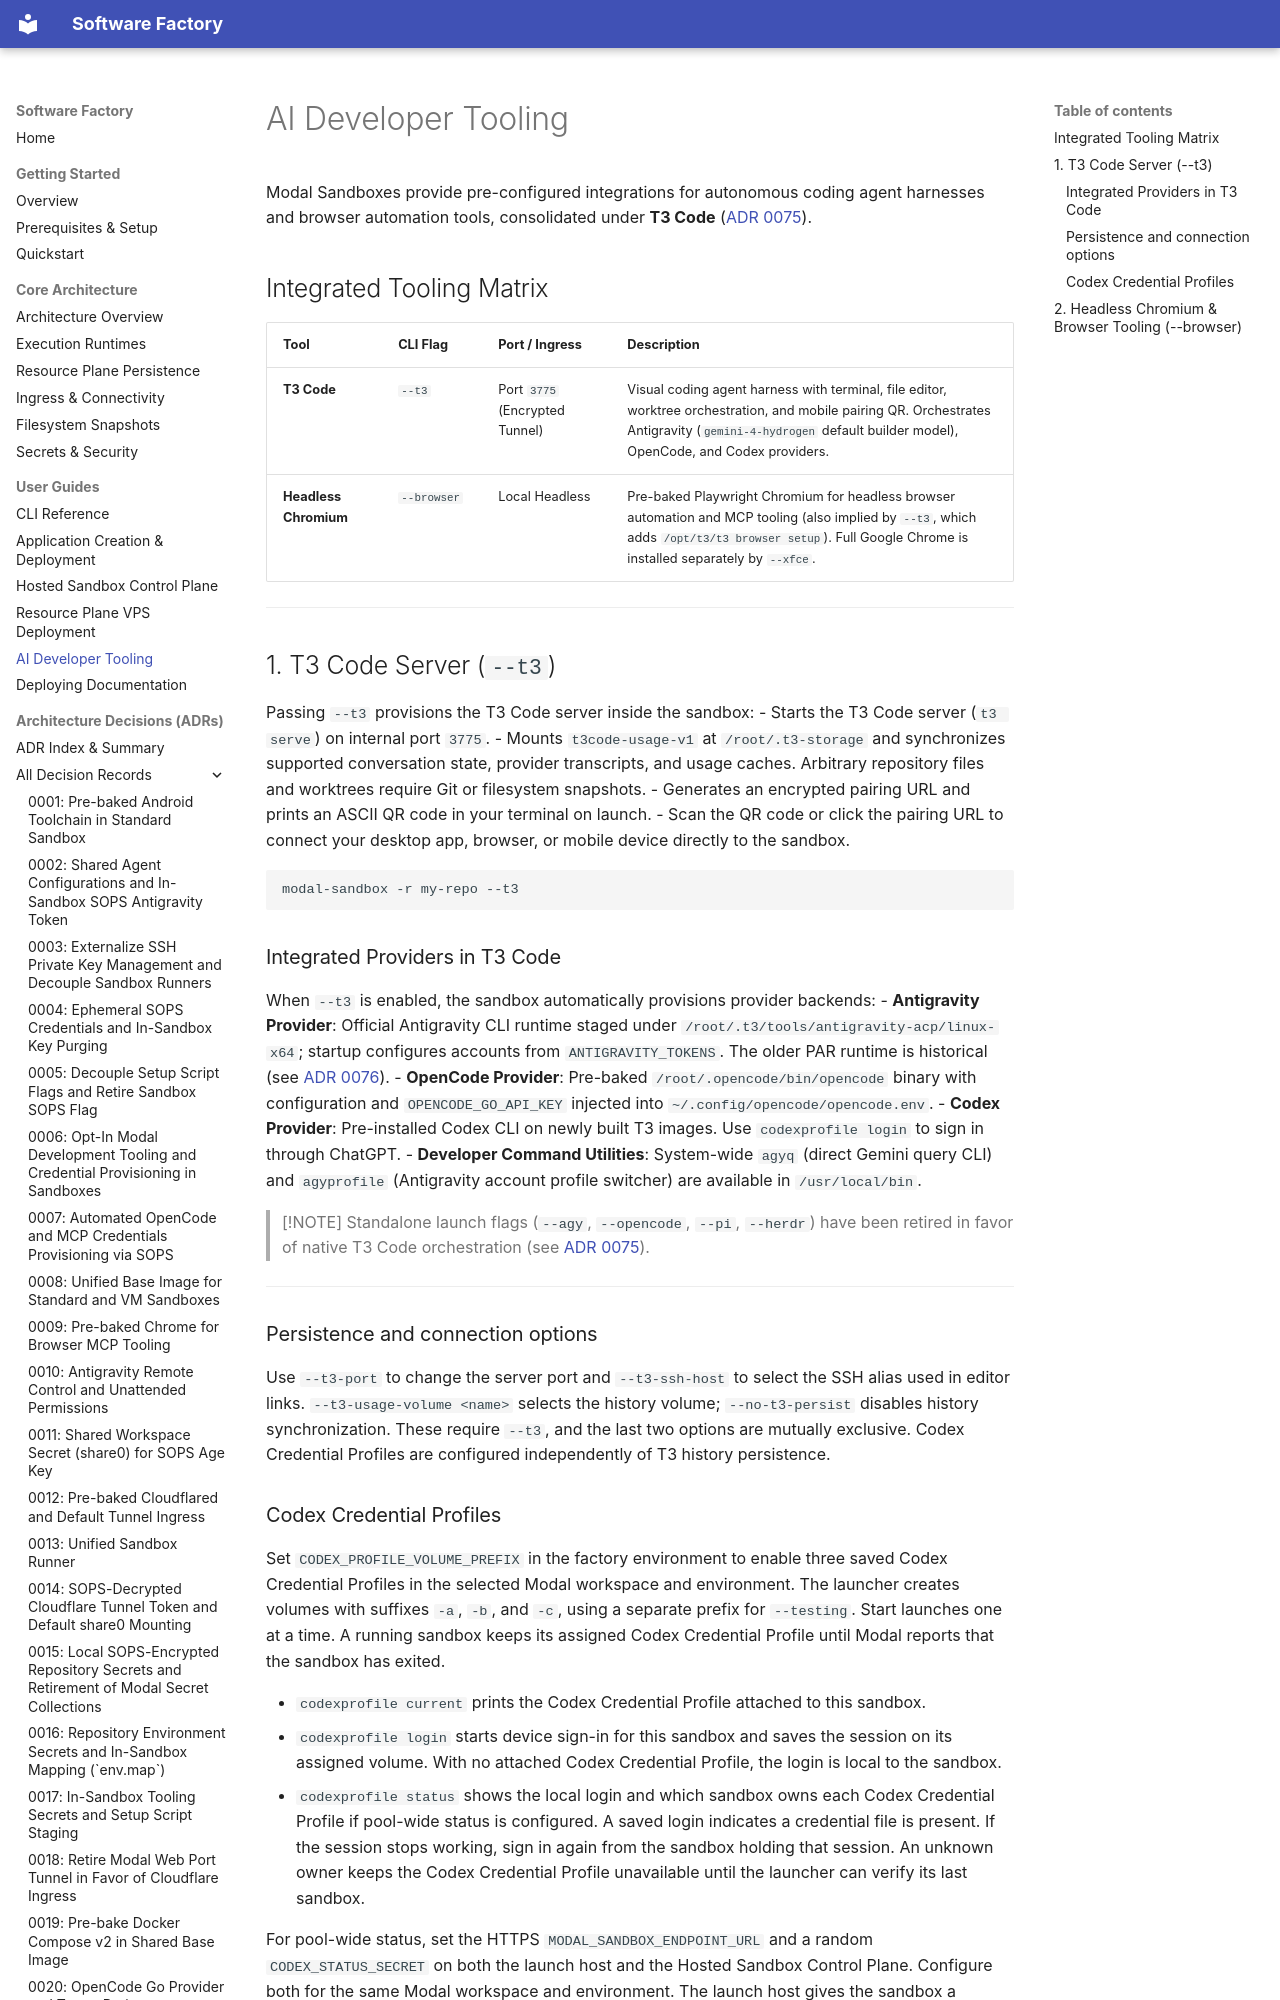

repository: YoungMahesh/software-factory · page: guides/ai-tooling/index.html · generator: mkdocs

# AI Developer Tooling

Modal Sandboxes provide pre-configured integrations for autonomous coding agent harnesses and browser automation tools, consolidated under **T3 Code** ([ADR 0075](../adr/0075-retire-herdr-pi-opencode-agy-in-favor-of-t3.md)).

## Integrated Tooling Matrix

| Tool | CLI Flag | Port / Ingress | Description |
| :--- | :--- | :--- | :--- |
| **T3 Code** | `--t3` | Port `3775` (Encrypted Tunnel) | Visual coding agent harness with terminal, file editor, worktree orchestration, and mobile pairing QR. Orchestrates Antigravity (`gemini-4-hydrogen` default builder model), OpenCode, and Codex providers. |
| **Headless Chromium** | `--browser` | Local Headless | Pre-baked Playwright Chromium for headless browser automation and MCP tooling (also implied by `--t3`, which adds `/opt/t3/t3 browser setup`). Full Google Chrome is installed separately by `--xfce`. |

---
